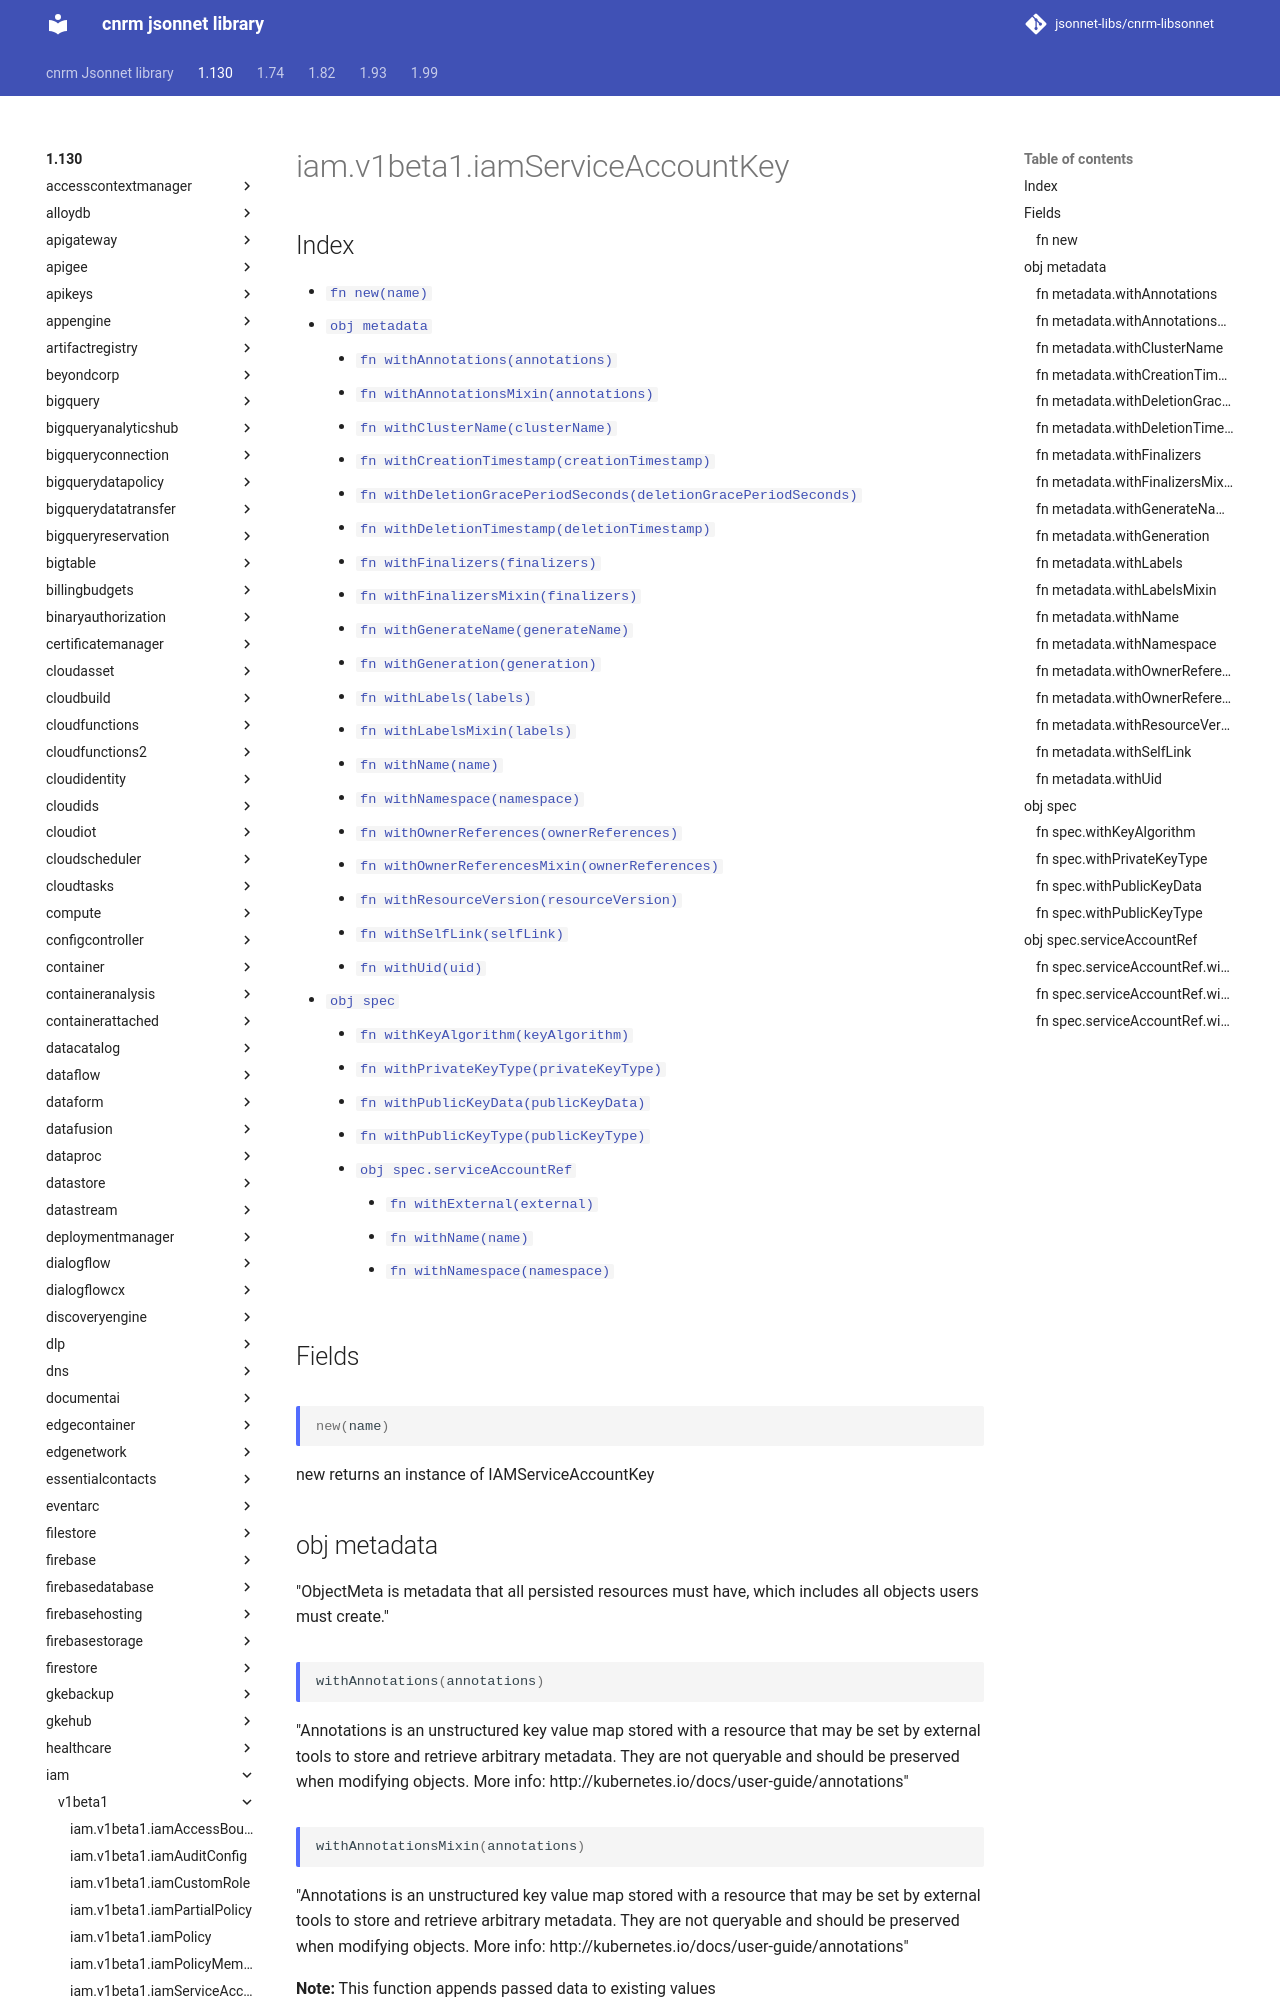

repository: jsonnet-libs/cnrm-libsonnet · page: 1.130/iam/v1beta1/iamServiceAccountKey/index.html · generator: mkdocs

---
permalink: /1.130/iam/v1beta1/iamServiceAccountKey/
---

# iam.v1beta1.iamServiceAccountKey



## Index

* [`fn new(name)`](#fn-new)
* [`obj metadata`](#obj-metadata)
  * [`fn withAnnotations(annotations)`](#fn-metadatawithannotations)
  * [`fn withAnnotationsMixin(annotations)`](#fn-metadatawithannotationsmixin)
  * [`fn withClusterName(clusterName)`](#fn-metadatawithclustername)
  * [`fn withCreationTimestamp(creationTimestamp)`](#fn-metadatawithcreationtimestamp)
  * [`fn withDeletionGracePeriodSeconds(deletionGracePeriodSeconds)`](#fn-metadatawithdeletiongraceperiodseconds)
  * [`fn withDeletionTimestamp(deletionTimestamp)`](#fn-metadatawithdeletiontimestamp)
  * [`fn withFinalizers(finalizers)`](#fn-metadatawithfinalizers)
  * [`fn withFinalizersMixin(finalizers)`](#fn-metadatawithfinalizersmixin)
  * [`fn withGenerateName(generateName)`](#fn-metadatawithgeneratename)
  * [`fn withGeneration(generation)`](#fn-metadatawithgeneration)
  * [`fn withLabels(labels)`](#fn-metadatawithlabels)
  * [`fn withLabelsMixin(labels)`](#fn-metadatawithlabelsmixin)
  * [`fn withName(name)`](#fn-metadatawithname)
  * [`fn withNamespace(namespace)`](#fn-metadatawithnamespace)
  * [`fn withOwnerReferences(ownerReferences)`](#fn-metadatawithownerreferences)
  * [`fn withOwnerReferencesMixin(ownerReferences)`](#fn-metadatawithownerreferencesmixin)
  * [`fn withResourceVersion(resourceVersion)`](#fn-metadatawithresourceversion)
  * [`fn withSelfLink(selfLink)`](#fn-metadatawithselflink)
  * [`fn withUid(uid)`](#fn-metadatawithuid)
* [`obj spec`](#obj-spec)
  * [`fn withKeyAlgorithm(keyAlgorithm)`](#fn-specwithkeyalgorithm)
  * [`fn withPrivateKeyType(privateKeyType)`](#fn-specwithprivatekeytype)
  * [`fn withPublicKeyData(publicKeyData)`](#fn-specwithpublickeydata)
  * [`fn withPublicKeyType(publicKeyType)`](#fn-specwithpublickeytype)
  * [`obj spec.serviceAccountRef`](#obj-specserviceaccountref)
    * [`fn withExternal(external)`](#fn-specserviceaccountrefwithexternal)
    * [`fn withName(name)`](#fn-specserviceaccountrefwithname)
    * [`fn withNamespace(namespace)`](#fn-specserviceaccountrefwithnamespace)

## Fields

### fn new

```ts
new(name)
```

new returns an instance of IAMServiceAccountKey

## obj metadata

"ObjectMeta is metadata that all persisted resources must have, which includes all objects users must create."

### fn metadata.withAnnotations

```ts
withAnnotations(annotations)
```

"Annotations is an unstructured key value map stored with a resource that may be set by external tools to store and retrieve arbitrary metadata. They are not queryable and should be preserved when modifying objects. More info: http://kubernetes.io/docs/user-guide/annotations"

### fn metadata.withAnnotationsMixin

```ts
withAnnotationsMixin(annotations)
```

"Annotations is an unstructured key value map stored with a resource that may be set by external tools to store and retrieve arbitrary metadata. They are not queryable and should be preserved when modifying objects. More info: http://kubernetes.io/docs/user-guide/annotations"

**Note:** This function appends passed data to existing values
